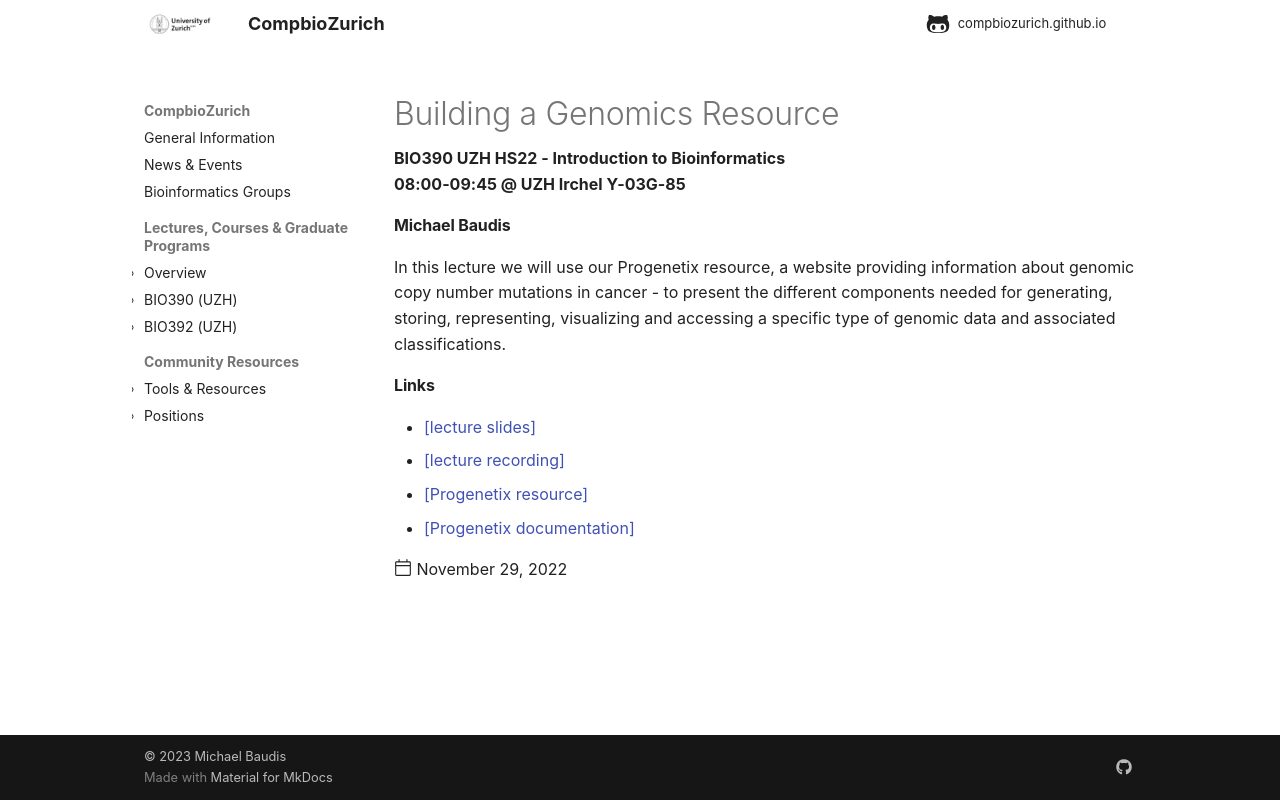

repository: compbiozurich/compbiozurich.github.io · page: teaching/UZH-BIO390/2022/2022-11-29-Michael-Baudis/index.html · generator: mkdocs

---
template: post.html
title: 'Building a Genomics Resource'
description: BIO390 UZH HS22 - Introduction to Bioinformatics</br>08:00-09:45 @ UZH Irchel Y03-G-85
date: 2022-11-29
authors:
  - '@mbaudis'
pdf_file_name:
links:  # one or more formatted html links
  - '[lecture slides](https://raw.githubusercontent.com/compbiozurich/UZH-BIO390/main/course-material/2022-11-29___Michael-Baudis__Building-a-Genomics-Resource__UZH-BIO390-HS22-lecture-11.pdf)'
  - '[lecture recording](https://uzh.mediaspace.cast.switch.ch/media/Introduction+to+Bioinformatics+-+Lecture+11A+Building+a+Cancer+Genomics+Resource/0_y7gjutdp)'
  - '[Progenetix resource](https://progenetix.org)'
  - '[Progenetix documentation](http://docs.progenetix.org)'
---

#### Michael Baudis

In this lecture we will use our Progenetix resource, a website providing information
about genomic copy number mutations in cancer - to present the different components
needed for generating, storing, representing, visualizing and accessing a specific
type of genomic data and associated classifications.

<!--more-->
